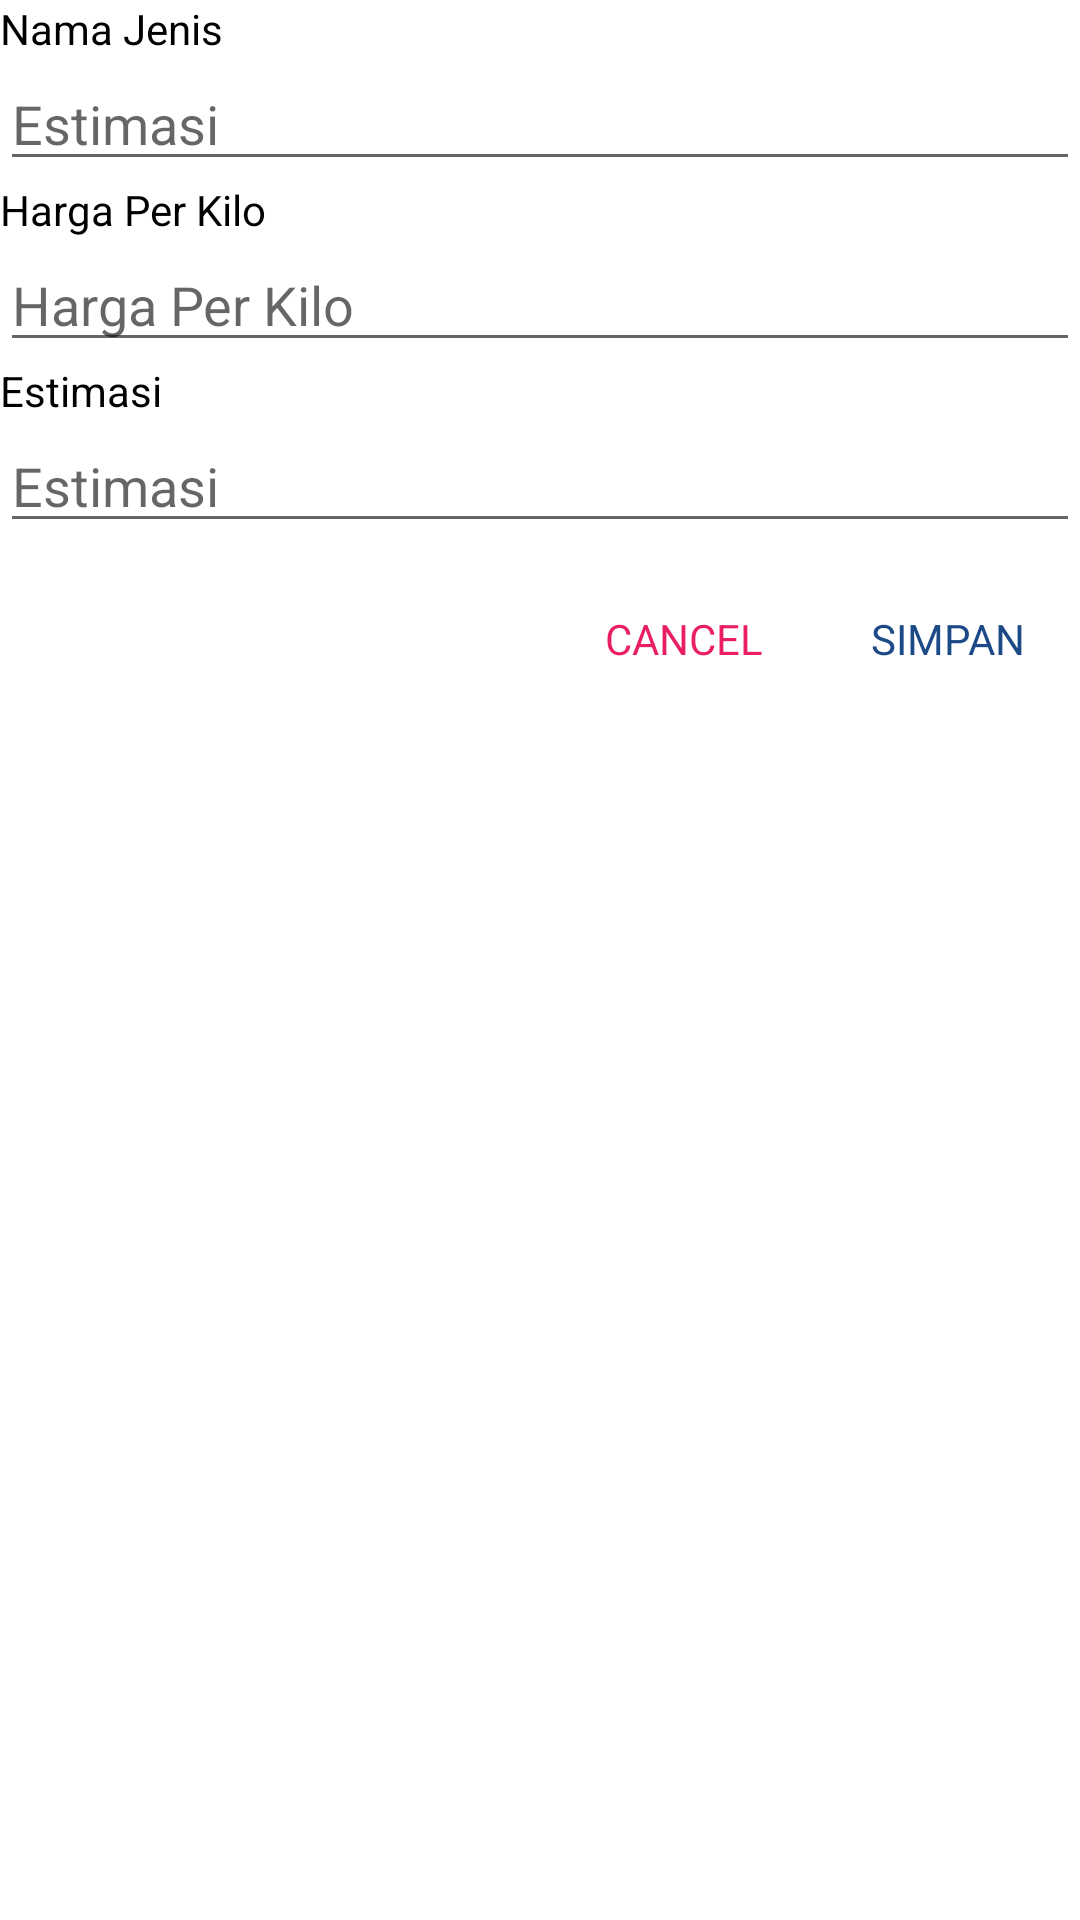

Produce the Android XML layout that renders to this screen, including the resource entries it uses.
<!-- AndroidManifest.xml: application theme Theme.ArjunaLaundryAdmin -->
<!-- res/layout/fragment_edit_jenis_pesanan.xml -->
<RelativeLayout xmlns:android="http://schemas.android.com/apk/res/android"
    xmlns:tools="http://schemas.android.com/tools"
    android:layout_width="match_parent"
    android:layout_height="wrap_content"
    android:layout_margin="16dp"
    tools:context="com.wash.ajunalaundry_admin.dialog.EditJenisPesanan">

    <TextView
        android:id="@+id/textView28"
        android:layout_width="wrap_content"
        android:layout_height="wrap_content"
        android:text="Nama Jenis" />

    <EditText
        android:id="@+id/editTextText2"
        android:layout_width="wrap_content"
        android:layout_height="wrap_content"
        android:layout_below="@id/textView28"
        android:layout_alignParentStart="true"
        android:layout_alignParentEnd="true"
        android:ems="10"
        android:hint="Estimasi"
        android:inputType="text" />

    <TextView
        android:id="@+id/textView30"
        android:layout_width="match_parent"
        android:layout_height="wrap_content"
        android:layout_below="@id/editTextText2"
        android:text="Harga Per Kilo" />

    <EditText
        android:id="@+id/editTextText3"
        android:layout_width="wrap_content"
        android:layout_height="wrap_content"
        android:layout_below="@id/textView30"
        android:layout_alignParentStart="true"
        android:layout_alignParentEnd="true"
        android:ems="10"
        android:hint="Harga Per Kilo"
        android:inputType="text" />

    <TextView
        android:id="@+id/textView31"
        android:layout_width="wrap_content"
        android:layout_height="wrap_content"
        android:layout_below="@id/editTextText3"
        android:text="Estimasi" />

    <EditText
        android:id="@+id/editTextText4"
        android:layout_width="wrap_content"
        android:layout_height="wrap_content"
        android:layout_below="@id/textView31"
        android:layout_alignParentStart="true"
        android:layout_alignParentEnd="true"
        android:ems="10"
        android:hint="Estimasi"
        android:inputType="text" />

    <Button
        android:id="@+id/button"
        style="@style/Widget.AppCompat.Button.Borderless"
        android:layout_width="wrap_content"
        android:layout_height="wrap_content"
        android:layout_below="@id/editTextText4"
        android:layout_alignParentEnd="true"
        android:layout_marginTop="8dp"
        android:text="Simpan"
        android:textColor="@color/navy" />

    <Button
        android:id="@+id/button5"
        style="@style/Widget.AppCompat.Button.Borderless"
        android:layout_width="wrap_content"
        android:layout_height="wrap_content"
        android:layout_alignTop="@+id/button"
        android:layout_toStartOf="@+id/button"
        android:text="Cancel"
        android:textColor="#E91E63" />

</RelativeLayout>
<!-- resources referenced by this layout -->
<resources>
  <color name="navy">#1C4A86</color>
  <style name="Theme.ArjunaLaundryAdmin" parent="Base.Theme.ArjunaLaundryAdmin" />
  <style name="Base.Theme.ArjunaLaundryAdmin" parent="Theme.MaterialComponents.DayNight.DarkActionBar">
          
          
          <item name="colorPrimary">@color/navy</item>
          <item name="colorPrimaryVariant">@color/biru</item>
          <item name="colorOnPrimary">@color/white</item>
          
          <item name="colorSecondary">@color/teal_200</item>
          <item name="colorSecondaryVariant">@color/teal_700</item>
          <item name="colorOnSecondary">@color/black</item>
          
          <item name="android:statusBarColor">?attr/colorPrimaryVariant</item>
  
          
          <item name="android:textColor">@color/black</item>
          <item name="fontFamily">@font/poppins_medium</item>
      </style>
  <color name="biru">#C9F2FF</color>
  <color name="white">#FFFFFFFF</color>
  <color name="teal_200">#FF03DAC5</color>
  <color name="teal_700">#FF018786</color>
  <color name="black">#FF000000</color>
</resources>
